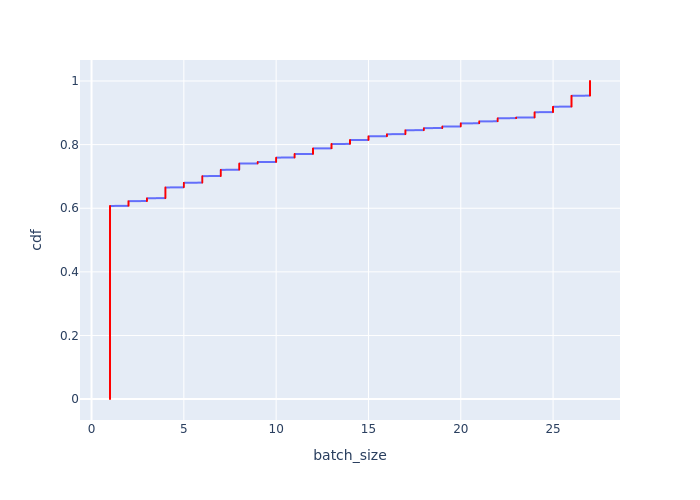

The data file committed next to this chart (first rows):
Batch Id, batch_size, cdf
10975, 1, 0.000366
10976, 1, 0.0007321
10977, 1, 0.001098
10983, 1, 0.001464
11028, 1, 0.00183
11060, 1, 0.002196
11115, 1, 0.002562
11116, 1, 0.002928
11122, 1, 0.003294
11123, 1, 0.00366
11126, 1, 0.004026
11136, 1, 0.004392
11137, 1, 0.004758
11138, 1, 0.005124
11152, 1, 0.00549
11162, 1, 0.005857
11165, 1, 0.006223
11176, 1, 0.006589
11193, 1, 0.006955
11194, 1, 0.007321
11211, 1, 0.007687
11222, 1, 0.008053
11227, 1, 0.008419
11228, 1, 0.008785
11255, 1, 0.009151
11259, 1, 0.009517
11260, 1, 0.009883
11261, 1, 0.01025
11277, 1, 0.01061
11284, 1, 0.01098
11296, 1, 0.01135
11306, 1, 0.01171
11312, 1, 0.01208
11333, 1, 0.01245
11364, 1, 0.01281
11381, 1, 0.01318
11391, 1, 0.01354
11403, 1, 0.01391
11411, 1, 0.01428
11441, 1, 0.01464
11472, 1, 0.01501
11473, 1, 0.01537
11476, 1, 0.01574
11502, 1, 0.01611
11505, 1, 0.01647
11528, 1, 0.01684
11530, 1, 0.0172
11533, 1, 0.01757
11534, 1, 0.01794
11546, 1, 0.0183
12098, 1, 0.01867
12099, 1, 0.01903
12100, 1, 0.0194
12101, 1, 0.01977
12102, 1, 0.02013
12103, 1, 0.0205
12104, 1, 0.02086
12105, 1, 0.02123
12106, 1, 0.0216
12107, 1, 0.02196
... 2,672 more rows
